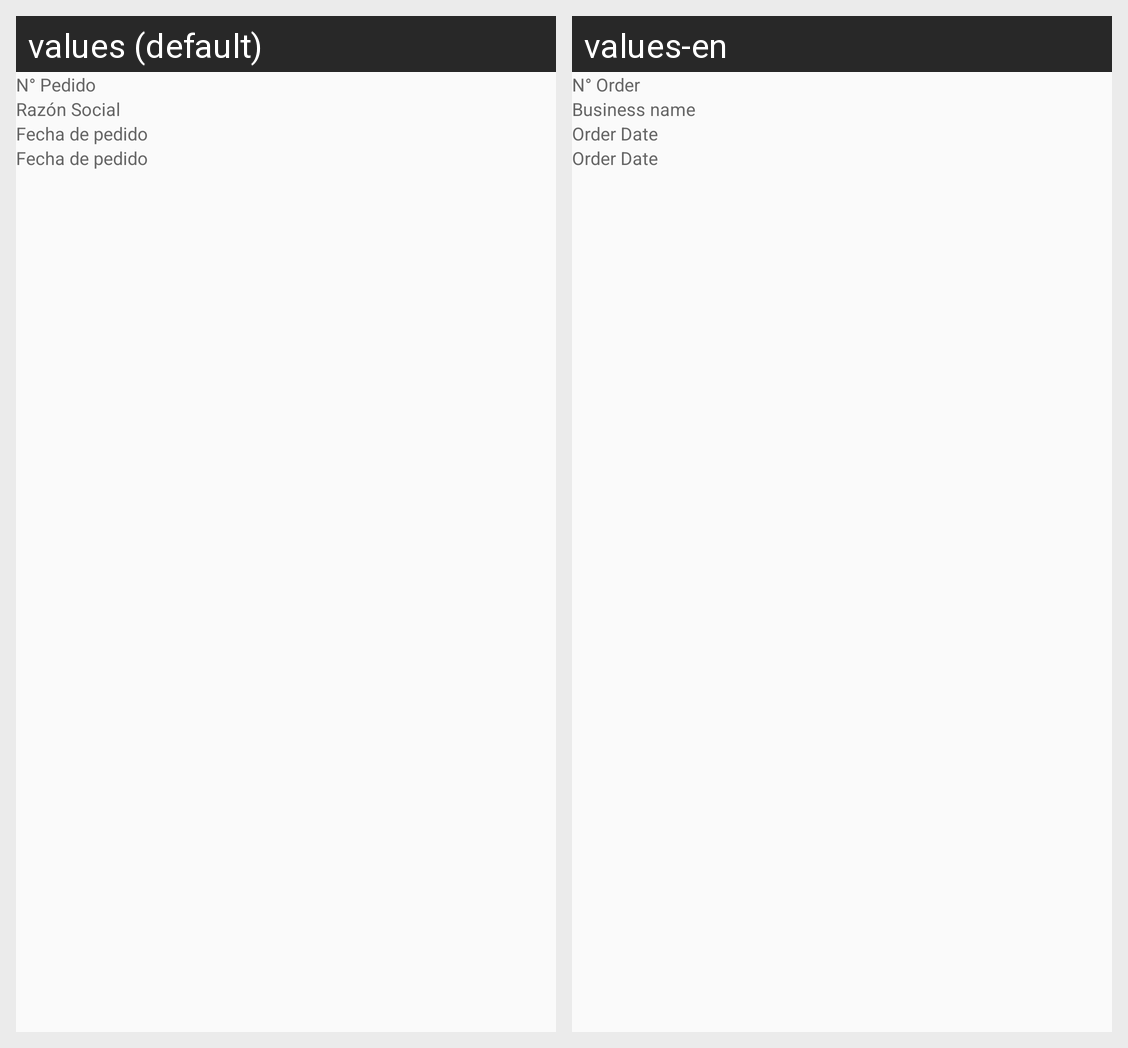

Strings drawn on this Android screen and how each of the app's shown locales translates them:
Android screen res/layout/activity_pedido_cabecera_item.xml rendered under 2 locales, left to right: values (default), values-en. Device: Nexus 5 (rendered at 1080×1920; each locale shown at half size, 540×960, under a caption strip naming it); theme AppTheme.
Strings drawn on this screen, with the default value and each locale's value (text and hints the layout hard-codes, and strings that could not be matched under every locale, appear in the picture but are not listed):

Order_number
  values: N° Pedido
  values-en: N° Order

Order_client
  values: Razón Social
  values-en: Business name

Order_date
  values: Fecha de pedido
  values-en: Order Date
